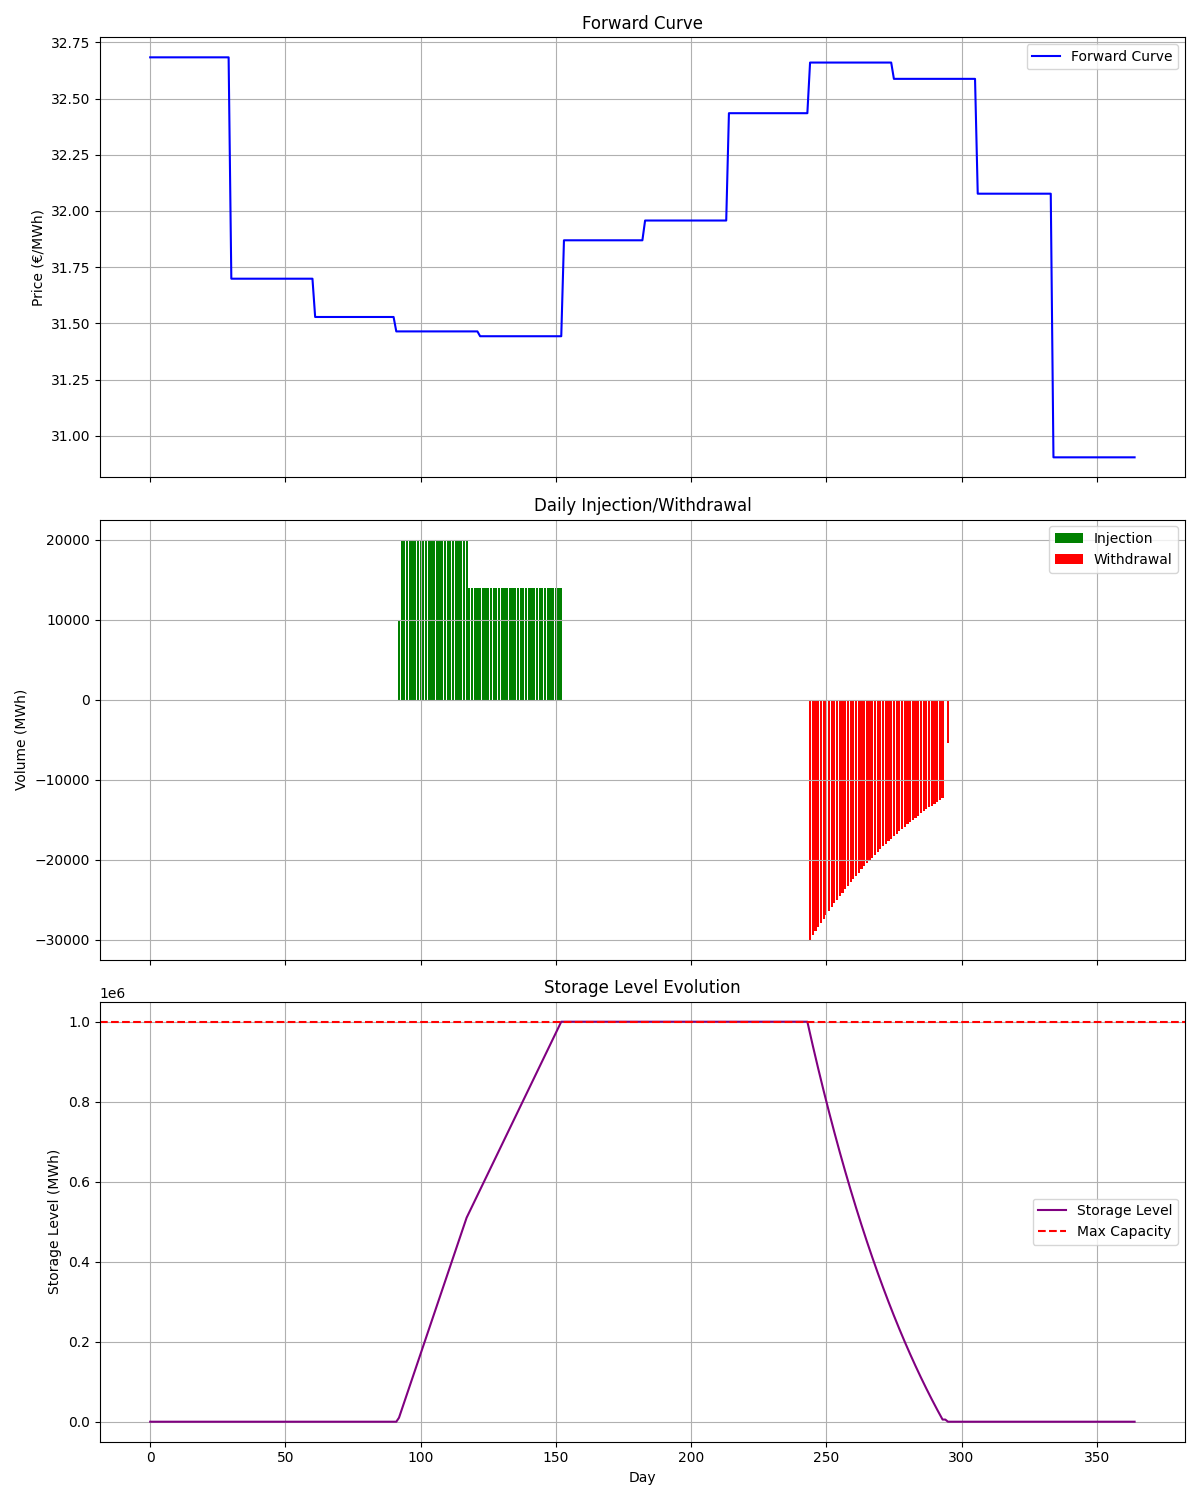

Data behind this chart, as committed beside it:
day_index, date, price, inject, withdraw, storage, gain_loss, storage_change
0, 2026-04-01, 32.68, 0.0, 0.0, 0.0, 0.0, 0.0
1, 2026-04-02, 32.68, 0.0, 0.0, 0.0, 0.0, 0.0
2, 2026-04-03, 32.68, 0.0, 0.0, 0.0, 0.0, 0.0
3, 2026-04-04, 32.68, 0.0, 0.0, 0.0, 0.0, 0.0
4, 2026-04-05, 32.68, 0.0, 0.0, 0.0, 0.0, 0.0
5, 2026-04-06, 32.68, 0.0, 0.0, 0.0, 0.0, 0.0
6, 2026-04-07, 32.68, 0.0, 0.0, 0.0, 0.0, 0.0
7, 2026-04-08, 32.68, 0.0, 0.0, 0.0, 0.0, 0.0
8, 2026-04-09, 32.68, 0.0, 0.0, 0.0, 0.0, 0.0
9, 2026-04-10, 32.68, 0.0, 0.0, 0.0, 0.0, 0.0
10, 2026-04-11, 32.68, 0.0, 0.0, 0.0, 0.0, 0.0
11, 2026-04-12, 32.68, 0.0, 0.0, 0.0, 0.0, 0.0
12, 2026-04-13, 32.68, 0.0, 0.0, 0.0, 0.0, 0.0
13, 2026-04-14, 32.68, 0.0, 0.0, 0.0, 0.0, 0.0
14, 2026-04-15, 32.68, 0.0, 0.0, 0.0, 0.0, 0.0
15, 2026-04-16, 32.68, 0.0, 0.0, 0.0, 0.0, 0.0
16, 2026-04-17, 32.68, 0.0, 0.0, 0.0, 0.0, 0.0
17, 2026-04-18, 32.68, 0.0, 0.0, 0.0, 0.0, 0.0
18, 2026-04-19, 32.68, 0.0, 0.0, 0.0, 0.0, 0.0
19, 2026-04-20, 32.68, 0.0, 0.0, 0.0, 0.0, 0.0
20, 2026-04-21, 32.68, 0.0, 0.0, 0.0, 0.0, 0.0
21, 2026-04-22, 32.68, 0.0, 0.0, 0.0, 0.0, 0.0
22, 2026-04-23, 32.68, 0.0, 0.0, 0.0, 0.0, 0.0
23, 2026-04-24, 32.68, 0.0, 0.0, 0.0, 0.0, 0.0
24, 2026-04-25, 32.68, 0.0, 0.0, 0.0, 0.0, 0.0
25, 2026-04-26, 32.68, 0.0, 0.0, 0.0, 0.0, 0.0
26, 2026-04-27, 32.68, 0.0, 0.0, 0.0, 0.0, 0.0
27, 2026-04-28, 32.68, 0.0, 0.0, 0.0, 0.0, 0.0
28, 2026-04-29, 32.68, 0.0, 0.0, 0.0, 0.0, 0.0
29, 2026-04-30, 32.68, 0.0, 0.0, 0.0, 0.0, 0.0
30, 2026-05-01, 31.7, 0.0, 0.0, 0.0, 0.0, 0.0
31, 2026-05-02, 31.7, 0.0, 0.0, 0.0, 0.0, 0.0
32, 2026-05-03, 31.7, 0.0, 0.0, 0.0, 0.0, 0.0
33, 2026-05-04, 31.7, 0.0, 0.0, 0.0, 0.0, 0.0
34, 2026-05-05, 31.7, 0.0, 0.0, 0.0, 0.0, 0.0
35, 2026-05-06, 31.7, 0.0, 0.0, 0.0, 0.0, 0.0
36, 2026-05-07, 31.7, 0.0, 0.0, 0.0, 0.0, 0.0
37, 2026-05-08, 31.7, 0.0, 0.0, 0.0, 0.0, 0.0
38, 2026-05-09, 31.7, 0.0, 0.0, 0.0, 0.0, 0.0
39, 2026-05-10, 31.7, 0.0, 0.0, 0.0, 0.0, 0.0
40, 2026-05-11, 31.7, 0.0, 0.0, 0.0, 0.0, 0.0
41, 2026-05-12, 31.7, 0.0, 0.0, 0.0, 0.0, 0.0
42, 2026-05-13, 31.7, 0.0, 0.0, 0.0, 0.0, 0.0
43, 2026-05-14, 31.7, 0.0, 0.0, 0.0, 0.0, 0.0
44, 2026-05-15, 31.7, 0.0, 0.0, 0.0, 0.0, 0.0
45, 2026-05-16, 31.7, 0.0, 0.0, 0.0, 0.0, 0.0
46, 2026-05-17, 31.7, 0.0, 0.0, 0.0, 0.0, 0.0
47, 2026-05-18, 31.7, 0.0, 0.0, 0.0, 0.0, 0.0
48, 2026-05-19, 31.7, 0.0, 0.0, 0.0, 0.0, 0.0
49, 2026-05-20, 31.7, 0.0, 0.0, 0.0, 0.0, 0.0
50, 2026-05-21, 31.7, 0.0, 0.0, 0.0, 0.0, 0.0
51, 2026-05-22, 31.7, 0.0, 0.0, 0.0, 0.0, 0.0
52, 2026-05-23, 31.7, 0.0, 0.0, 0.0, 0.0, 0.0
53, 2026-05-24, 31.7, 0.0, 0.0, 0.0, 0.0, 0.0
54, 2026-05-25, 31.7, 0.0, 0.0, 0.0, 0.0, 0.0
55, 2026-05-26, 31.7, 0.0, 0.0, 0.0, 0.0, 0.0
56, 2026-05-27, 31.7, 0.0, 0.0, 0.0, 0.0, 0.0
57, 2026-05-28, 31.7, 0.0, 0.0, 0.0, 0.0, 0.0
58, 2026-05-29, 31.7, 0.0, 0.0, 0.0, 0.0, 0.0
59, 2026-05-30, 31.7, 0.0, 0.0, 0.0, 0.0, 0.0
... 305 more rows
